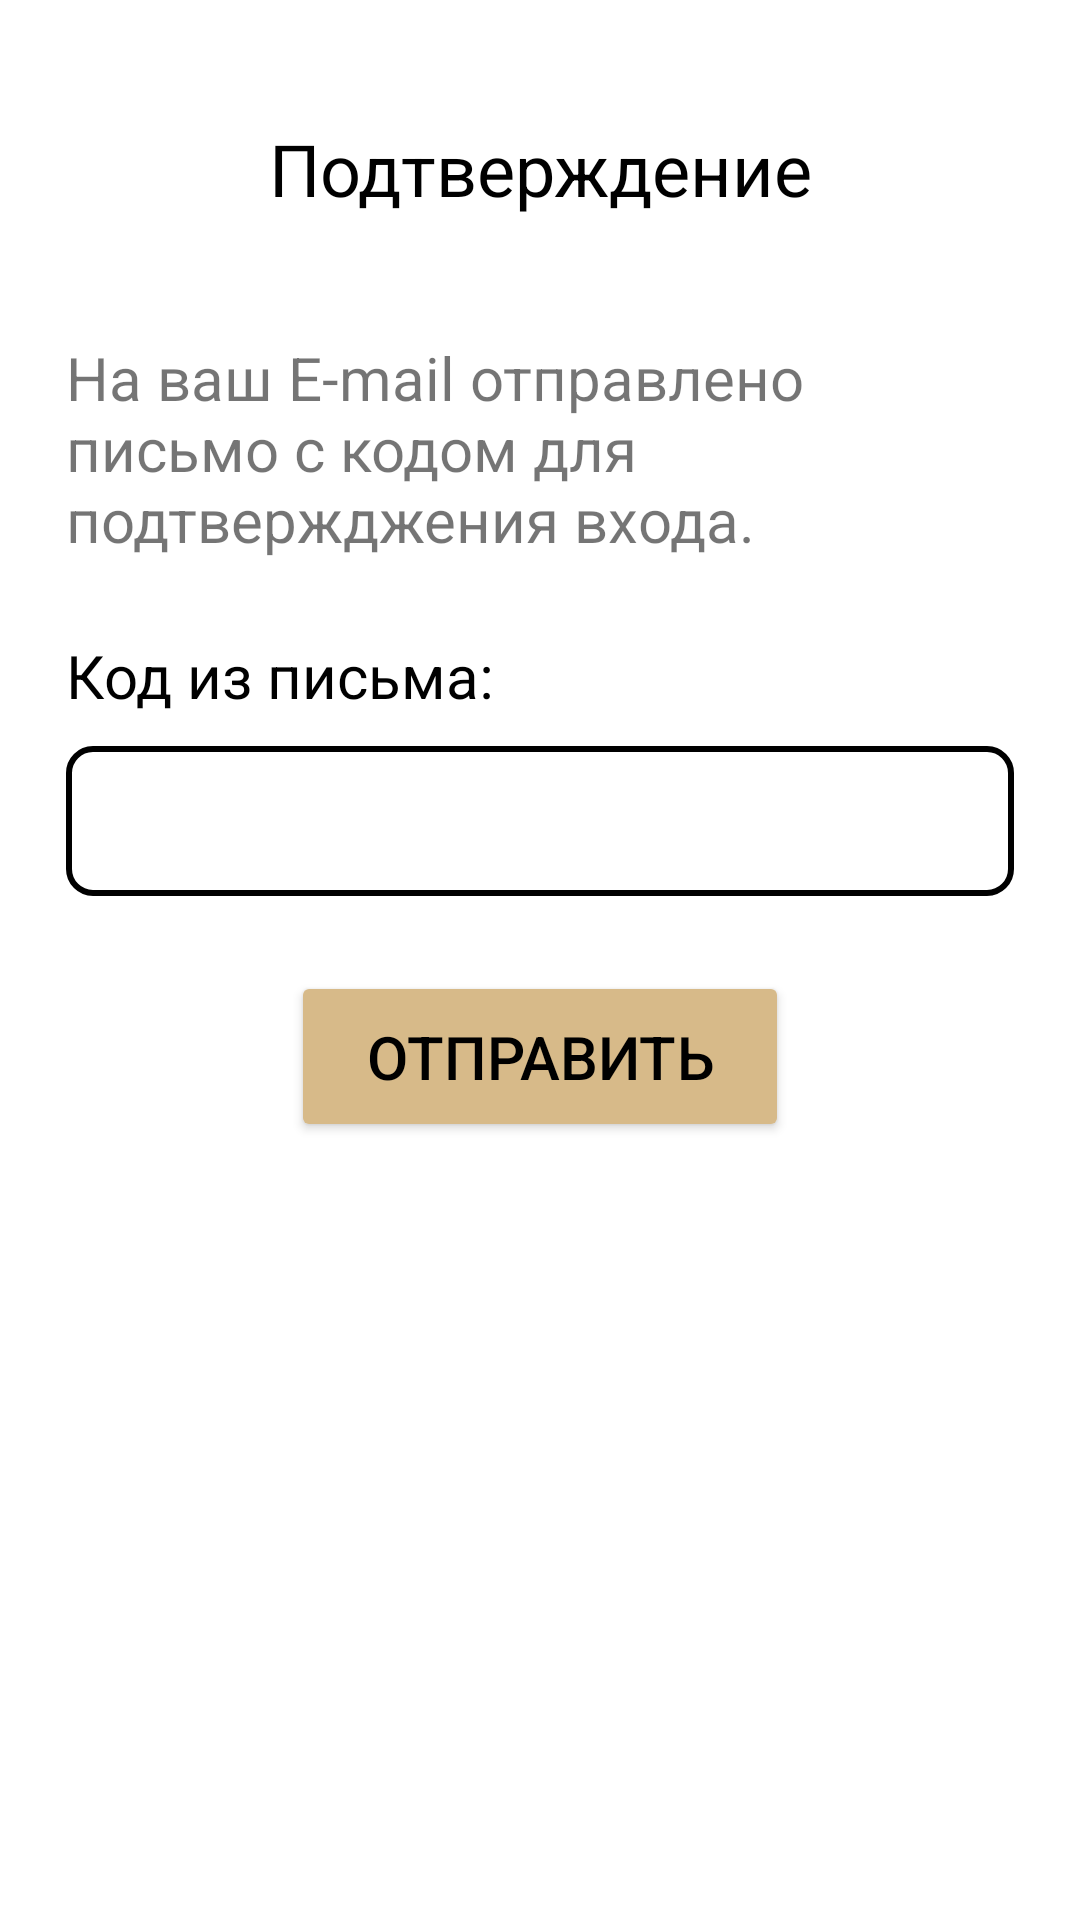

Write the Android layout XML for this screen, with the resource values it uses.
<!-- AndroidManifest.xml: application theme Theme.InventoryLock -->
<!-- res/layout/confirmation.xml -->
<?xml version="1.0" encoding="utf-8"?>
<LinearLayout xmlns:android="http://schemas.android.com/apk/res/android"
    android:layout_width="match_parent"
    android:layout_height="match_parent"
    android:paddingEnd="22dp"
    android:paddingStart="22dp"
    android:orientation="vertical">

    <TextView
        android:layout_width="match_parent"
        android:layout_height="wrap_content"
        android:text="@string/confirmation_tv"
        android:textColor="@color/black"
        android:textSize="24sp"
        android:gravity="center"
        android:layout_margin="30dp"
        android:padding="10dp"/>

    <TextView
        android:id="@+id/confirmTV"
        android:layout_width="match_parent"
        android:layout_height="wrap_content"
        android:text="@string/confirmation_desc_tv"
        android:textSize="20sp" />

    <TextView
        android:layout_width="match_parent"
        android:layout_height="wrap_content"
        android:layout_marginTop="25dp"
        android:text="@string/code_from_letter_tv"
        android:textColor="@color/black"
        android:textSize="20sp"/>
    <EditText
        android:id="@+id/confCode"
        android:layout_width="match_parent"
        android:layout_height="50dp"
        android:layout_marginTop="10dp"
        android:paddingLeft="16dp"
        android:paddingRight="16dp"
        android:background="@drawable/input_field_background"
        android:inputType="number"/>
    <Button
        android:onClick="onSend"
        android:layout_width="wrap_content"
        android:layout_height="wrap_content"
        android:layout_marginTop="25dp"
        android:text="@string/send_btn"
        android:paddingStart="25dp"
        android:paddingEnd="25dp"
        android:paddingBottom="15dp"
        android:paddingTop="15dp"
        android:textSize="20sp"
        android:layout_gravity="center"
        android:textColor="@color/black"
        android:backgroundTint="@color/brown" />

</LinearLayout>
<!-- resources referenced by this layout -->
<resources>
  <color name="black">#FF000000</color>
  <color name="brown">#D7BA89</color>
  <!-- drawable input_field_background (drawable-v24) -->
  <?xml version="1.0" encoding="utf-8"?>
  <ripple xmlns:android="http://schemas.android.com/apk/res/android"
      android:color="#50FFFFFF">
      <item>
          <selector>
              <item >
                  <shape android:shape="rectangle">
                      <corners android:radius="8dp" />
                      <stroke android:width="2dp"/>
                      <solid android:color="#FFF"/>
                  </shape>
              </item>
          </selector>
      </item>
  </ripple>
  <string name="code_from_letter_tv">Код из письма:</string>
  <string name="confirmation_desc_tv">На ваш E-mail отправлено письмо с кодом для подтвержджения входа.</string>
  <string name="confirmation_tv">Подтверждение</string>
  <string name="send_btn">ОТПРАВИТЬ</string>
  <style name="Theme.InventoryLock" parent="Theme.MaterialComponents.DayNight.NoActionBar">
          
          <item name="colorPrimary">@color/brown</item>
          <item name="colorPrimaryVariant">@color/brown</item>
          <item name="colorOnPrimary">@color/white</item>
          
          <item name="colorSecondary">@color/teal_200</item>
          <item name="colorSecondaryVariant">@color/teal_700</item>
          <item name="colorOnSecondary">@color/black</item>
          
          <item name="android:statusBarColor">?attr/colorPrimaryVariant</item>
          
      </style>
  <color name="white">#FFFFFFFF</color>
  <color name="teal_200">#FF03DAC5</color>
  <color name="teal_700">#FF018786</color>
</resources>
